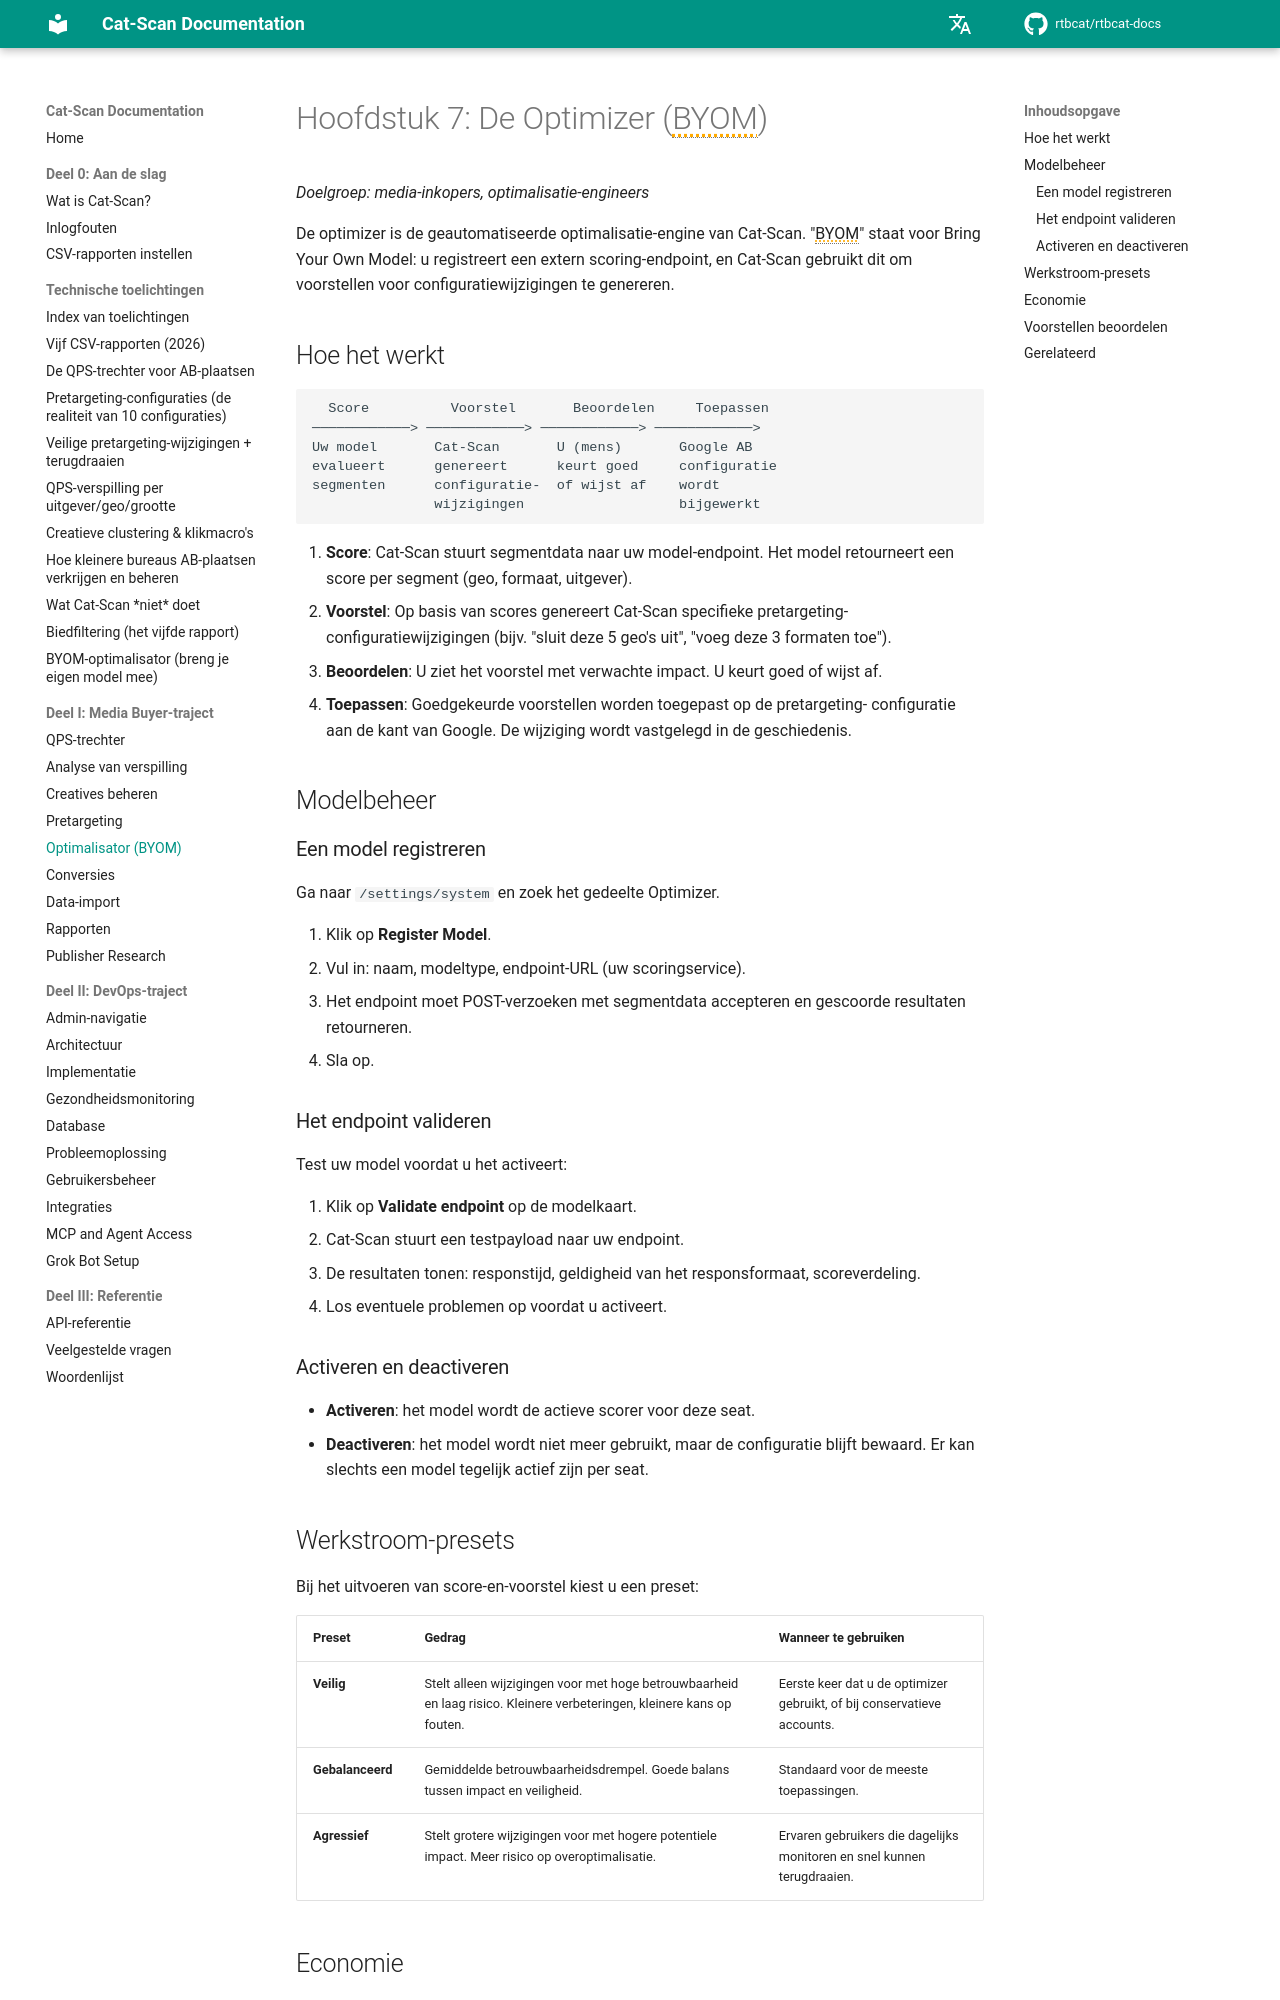

repository: rtbcat/rtbcat-docs · page: nl/07-optimizer/index.html · generator: mkdocs

# Hoofdstuk 7: De Optimizer (BYOM)

*Doelgroep: media-inkopers, optimalisatie-engineers*

De optimizer is de geautomatiseerde optimalisatie-engine van Cat-Scan. "BYOM" staat
voor Bring Your Own Model: u registreert een extern scoring-endpoint, en Cat-Scan
gebruikt dit om voorstellen voor configuratiewijzigingen te genereren.

## Hoe het werkt

```
  Score          Voorstel       Beoordelen     Toepassen
────────────> ────────────> ────────────> ────────────>
Uw model       Cat-Scan       U (mens)       Google AB
evalueert      genereert      keurt goed     configuratie
segmenten      configuratie-  of wijst af    wordt
               wijzigingen                   bijgewerkt
```

1. **Score**: Cat-Scan stuurt segmentdata naar uw model-endpoint. Het model
   retourneert een score per segment (geo, formaat, uitgever).
2. **Voorstel**: Op basis van scores genereert Cat-Scan specifieke pretargeting-
   configuratiewijzigingen (bijv. "sluit deze 5 geo's uit", "voeg deze 3 formaten toe").
3. **Beoordelen**: U ziet het voorstel met verwachte impact. U keurt goed of
   wijst af.
4. **Toepassen**: Goedgekeurde voorstellen worden toegepast op de pretargeting-
   configuratie aan de kant van Google. De wijziging wordt vastgelegd in de geschiedenis.

## Modelbeheer

### Een model registreren

Ga naar `/settings/system` en zoek het gedeelte Optimizer.

1. Klik op **Register Model**.
2. Vul in: naam, modeltype, endpoint-URL (uw scoringservice).
3. Het endpoint moet POST-verzoeken met segmentdata accepteren en gescoorde
   resultaten retourneren.
4. Sla op.

### Het endpoint valideren

Test uw model voordat u het activeert:

1. Klik op **Validate endpoint** op de modelkaart.
2. Cat-Scan stuurt een testpayload naar uw endpoint.
3. De resultaten tonen: responstijd, geldigheid van het responsformaat, scoreverdeling.
4. Los eventuele problemen op voordat u activeert.

### Activeren en deactiveren

- **Activeren**: het model wordt de actieve scorer voor deze seat.
- **Deactiveren**: het model wordt niet meer gebruikt, maar de configuratie
  blijft bewaard. Er kan slechts een model tegelijk actief zijn per seat.

## Werkstroom-presets

Bij het uitvoeren van score-en-voorstel kiest u een preset:

| Preset | Gedrag | Wanneer te gebruiken |
|--------|--------|----------------------|
| **Veilig** | Stelt alleen wijzigingen voor met hoge betrouwbaarheid en laag risico. Kleinere verbeteringen, kleinere kans op fouten. | Eerste keer dat u de optimizer gebruikt, of bij conservatieve accounts. |
| **Gebalanceerd** | Gemiddelde betrouwbaarheidsdrempel. Goede balans tussen impact en veiligheid. | Standaard voor de meeste toepassingen. |
| **Agressief** | Stelt grotere wijzigingen voor met hogere potentiele impact. Meer risico op overoptimalisatie. | Ervaren gebruikers die dagelijks monitoren en snel kunnen terugdraaien. |
